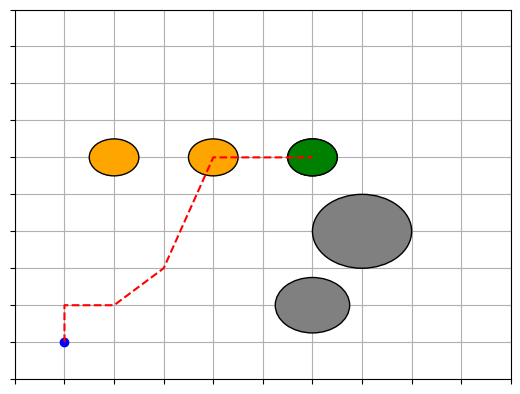

The matplotlib source for this figure:
import matplotlib.pyplot as plt
import matplotlib.patches as patches
import numpy as np
import datetime

def send_map(paths, obstacles, state, goal, goals, play_area):
    """
    Create a map of the play area

    :param paths:       Some paths to display
    :param obstacles:   Obstacles to display
    :param state:       Current state of the platform
    :param goal:        Current goal of the platform
    :param play_area:   The play area
    :return:            A map of the play area as a numpy RBG array
    """
    fig, ax = plt.subplots(nrows=1, ncols=1)

    ax.set_axisbelow(True)
    for path in paths:
        ax.plot([x for (x, y) in path], [y for (x, y) in path], 'r--')

    for (x, y, size) in obstacles:
        p=patches.Circle((x, y), radius=size, facecolor='grey', ec='black')
        ax.add_artist(p)

    for (x, y) in goals:
        p=patches.Circle((x, y), radius=0.5, facecolor='orange', ec='black')
        ax.add_artist(p)

    p = patches.Circle((goal[0], goal[1]), radius=0.5, facecolor='green', ec='black')
    ax.add_artist(p)

    ax.scatter(state[0], state[1], c='blue')
    ax.scatter(goal[0], goal[1], c='green')
    ax.grid()
    ax.set_axisbelow(True)
    ax.set_aspect('auto')
    ax.set_yticks(np.arange(play_area[2], play_area[3]))
    ax.set_xticks(np.arange(play_area[0], play_area[1]))
    ax.xaxis.set_ticklabels([])
    ax.yaxis.set_ticklabels([])

paths = [[[0,0], [0,1],[1,1],[2,2],[3,5],[5,5]]]
obstacles = [(6,3,1), (5,1,0.75)]
state = [0,0]
goal = [5,5]
goals = [(1,5),(3,5),(5,5)]
play_area = [-1, 10, -1, 10]
send_map(paths, obstacles, state, goal, goals, play_area)
plt.show()

